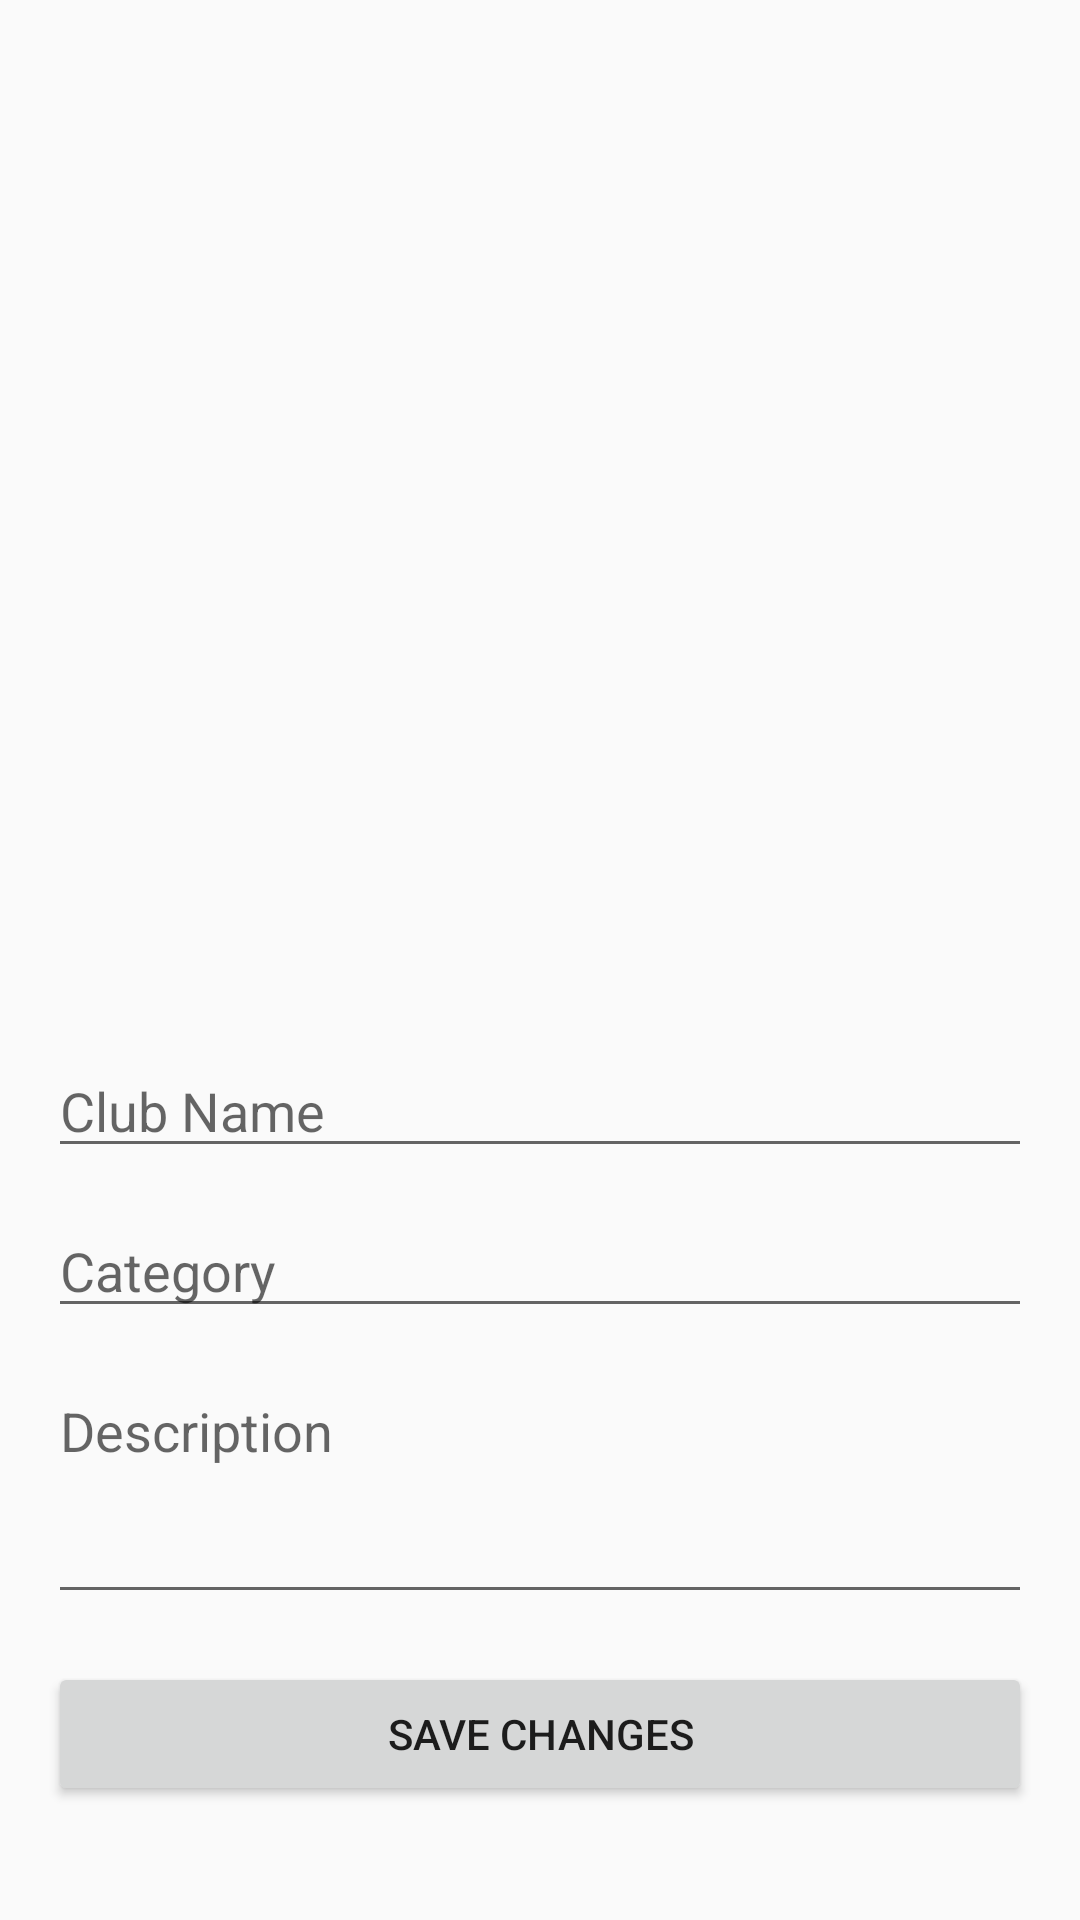

Android layout source for this screen:
<!-- AndroidManifest.xml: activity theme Theme.AppCompat.Light.NoActionBar -->
<!-- res/layout/activity_edit_club_info.xml -->
<?xml version="1.0" encoding="utf-8"?>
<ScrollView xmlns:android="http://schemas.android.com/apk/res/android"
    android:layout_width="match_parent"
    android:layout_height="match_parent"
    android:padding="16dp">

    <LinearLayout
        android:layout_width="match_parent"
        android:layout_height="wrap_content"
        android:orientation="vertical">

        <ImageView
            android:id="@+id/imageBanner"
            android:layout_width="match_parent"
            android:layout_height="180dp"
            android:scaleType="centerCrop"
            android:background="@drawable/ic_image_placeholder"
            android:layout_marginBottom="16dp" />

        <ImageView
            android:id="@+id/imageLogo"
            android:layout_width="120dp"
            android:layout_height="120dp"
            android:layout_gravity="center"
            android:scaleType="centerCrop"
            android:background="@drawable/ic_image_placeholder"
            android:layout_marginBottom="16dp" />

        <EditText
            android:id="@+id/editClubName"
            android:layout_width="match_parent"
            android:layout_height="wrap_content"
            android:hint="Club Name"
            android:layout_marginBottom="12dp" />

        <EditText
            android:id="@+id/editCategory"
            android:layout_width="match_parent"
            android:layout_height="wrap_content"
            android:hint="Category"
            android:layout_marginBottom="12dp" />

        <EditText
            android:id="@+id/editDescription"
            android:layout_width="match_parent"
            android:layout_height="wrap_content"
            android:hint="Description"
            android:minLines="3"
            android:gravity="top"
            android:layout_marginBottom="16dp" />

        <Button
            android:id="@+id/btnSaveChanges"
            android:layout_width="match_parent"
            android:layout_height="wrap_content"
            android:text="Save Changes" />
    </LinearLayout>
</ScrollView>
<!-- resources referenced by this layout -->
<resources>

</resources>
